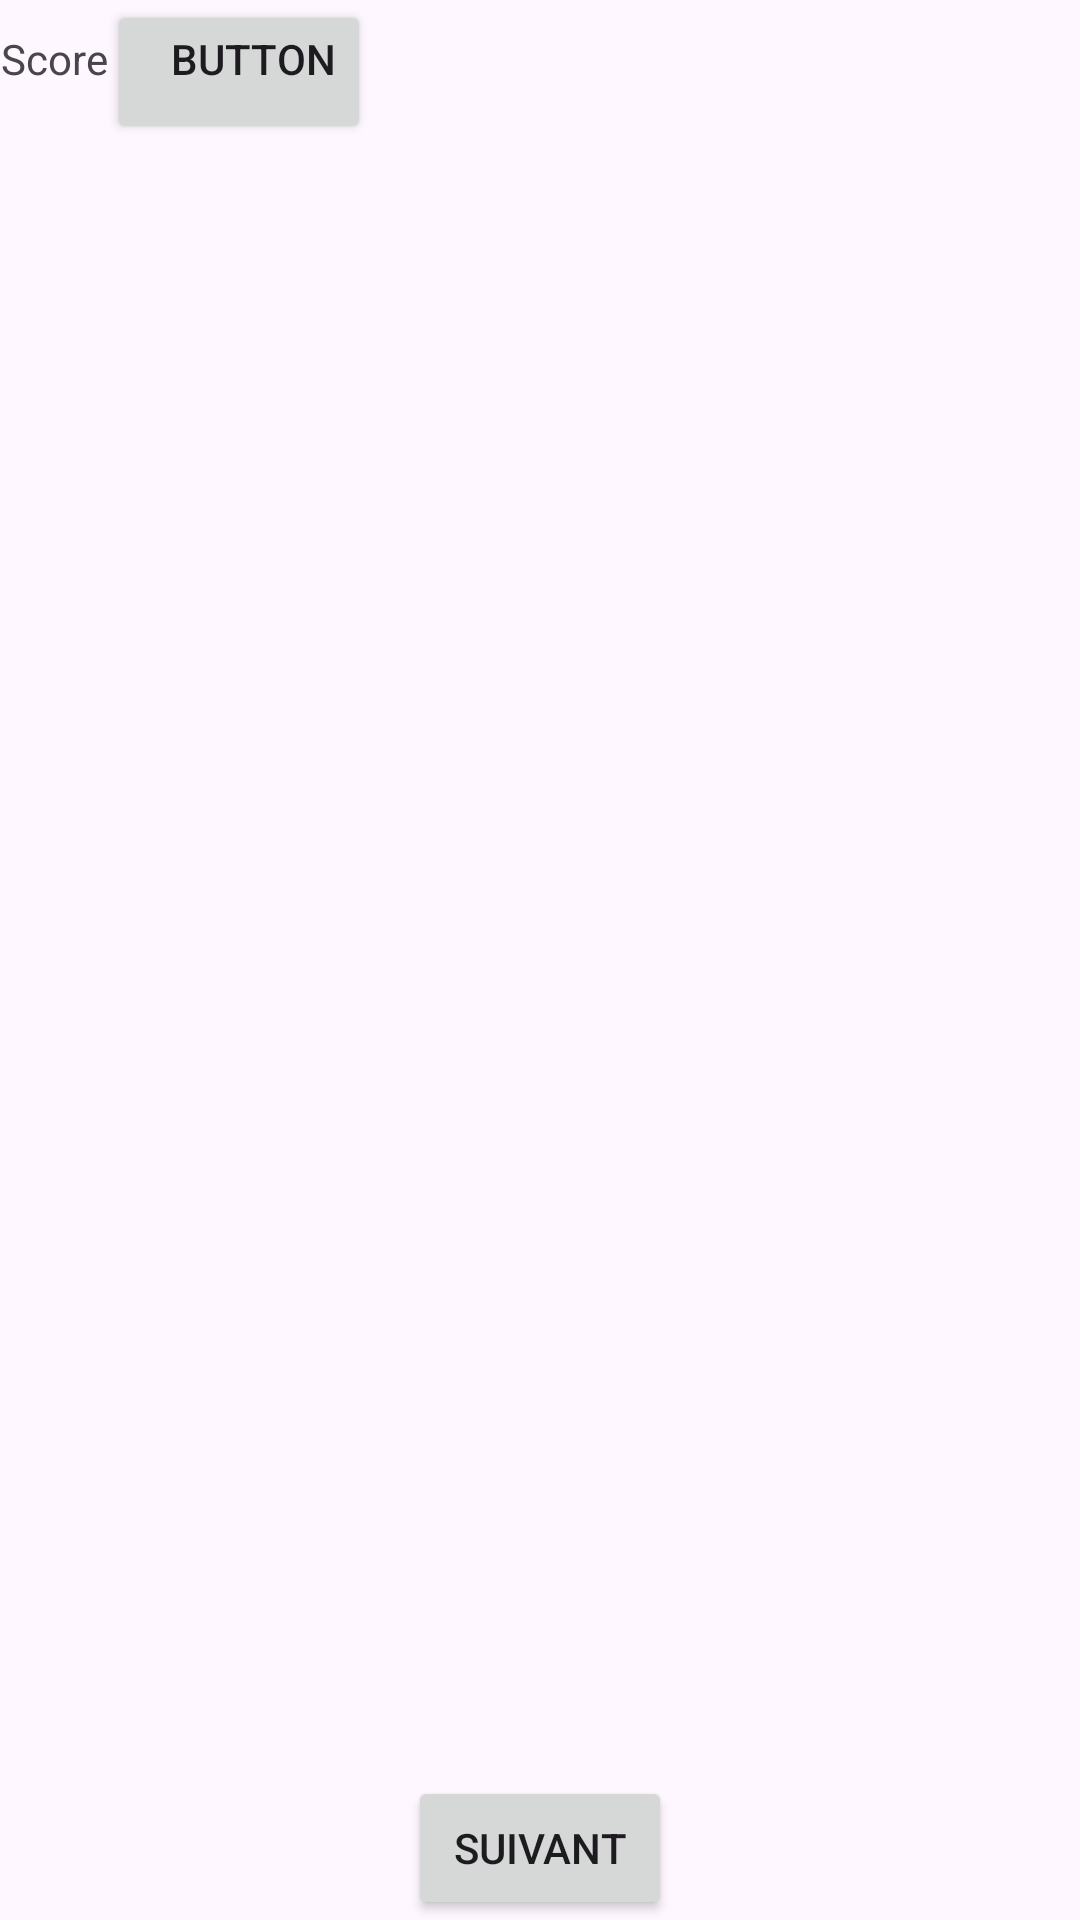

Write the Android layout XML for this screen, with the resource values it uses.
<!-- AndroidManifest.xml: application theme Theme.Shifumi -->
<!-- res/layout/fragment_game.xml -->
<?xml version="1.0" encoding="utf-8"?>
<RelativeLayout xmlns:android="http://schemas.android.com/apk/res/android"
    xmlns:tools="http://schemas.android.com/tools"
    android:layout_width="match_parent"
    android:layout_height="match_parent"
    tools:context=".fragment.GameFragment">

    
    <ImageView
        android:id="@+id/imagePlayer"
        android:layout_width="wrap_content"
        android:layout_height="wrap_content"
        android:layout_alignParentBottom="true"
        android:layout_centerHorizontal="true"
        android:paddingBottom="100dp" />

    
    <ImageView
        android:id="@+id/imageOpponent"
        android:layout_width="wrap_content"
        android:layout_height="wrap_content"
        android:layout_alignParentTop="true"
        android:layout_centerHorizontal="true"
        android:paddingTop="100dp" />

    
    <ImageView
        android:id="@+id/imageResult"
        android:layout_width="wrap_content"
        android:layout_height="wrap_content"
        android:layout_centerInParent="true"
        android:visibility="invisible" />

    <LinearLayout
        android:layout_width="match_parent"
        android:layout_height="match_parent"
        android:orientation="vertical">

        <LinearLayout
            android:layout_width="match_parent"
            android:layout_height="match_parent"
            android:orientation="horizontal">

            <TextView
                android:id="@+id/gameScore"
                android:layout_width="wrap_content"
                android:layout_height="wrap_content"
                android:gravity="top|end"
                android:text="Score" />

            <Button
                android:id="@+id/button2"
                android:layout_width="wrap_content"
                android:layout_height="wrap_content"
                android:gravity="end"
                android:text="Button" />
        </LinearLayout>

    </LinearLayout>

    <LinearLayout
        android:layout_width="match_parent"
        android:layout_height="match_parent"
        android:gravity="bottom|center"
        android:orientation="vertical">

        <Button
            android:id="@+id/nextBtn"
            android:layout_width="wrap_content"
            android:layout_height="wrap_content"
            android:text="Suivant" />
    </LinearLayout>

</RelativeLayout>
<!-- resources referenced by this layout -->
<resources>
  <style name="Theme.Shifumi" parent="Base.Theme.Shifumi" />
  <style name="Base.Theme.Shifumi" parent="Theme.Material3.DayNight.NoActionBar">
          
          
          <item name="android:statusBarColor">@color/white</item>
          <item name="android:windowLightStatusBar">true</item>
      </style>
  <!-- not gathered from this repository: default colours our renderer supplied (Android Studio template values) -->
  <color name="white">#FFFFFFFF</color>
</resources>
